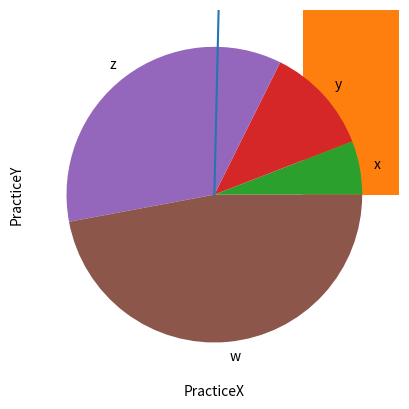

Write the Python code that produced this figure.
import matplotlib.pyplot as plt
import numpy as np

xpoints = np.array([0,6])
ypoints = np.array([0,260])

plt.plot(xpoints, ypoints)
plt.show()

xpoints = np.array([1,9])
ypoints = np.array([3,10])
plt.plot(xpoints, ypoints,'v') #저 v가 점 형태인데 여러개가 있다.
plt.show()

xpoints = np.array([1,2,6,8])
ypoints = np.array([3,8,1,10])
plt.xlabel("PracticeX")
plt.ylabel("PracticeY")

plt.scatter(xpoints,ypoints) #점
plt.plot(xpoints, ypoints) #선
plt.bar(xpoints,ypoints) #바

mylabels = ["x","y","z","w"]
plt.pie(xpoints, labels=mylabels) #파이차트

plt.show()
